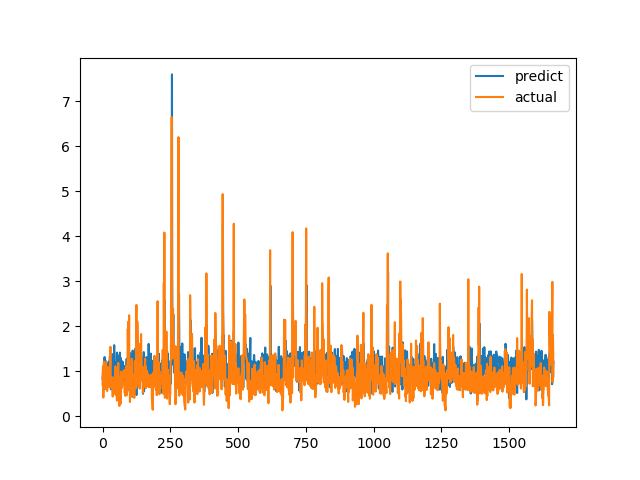

Data behind this chart, as committed beside it:
predict, actual
0.8356, 0.7094
0.8878, 1.015
1.052, 1.116
0.6901, 0.4183
0.9457, 1.002
0.8079, 1.219
1.283, 1.143
1.306, 0.6528
1.318, 0.6747
0.8011, 0.601
1.094, 0.6695
1.236, 0.6538
0.7597, 0.7814
1.006, 1.206
0.9239, 0.8469
0.9039, 0.8286
1.183, 0.6482
0.9452, 0.5624
0.7405, 0.7183
1.124, 1.1
0.8821, 0.9542
1.045, 0.729
1.117, 0.6694
1.219, 0.8631
1.183, 0.6465
1.105, 0.8223
1, 0.9236
1.33, 0.8301
1.154, 1.067
1.182, 1.546
1.033, 0.6827
0.6002, 0.6386
0.8357, 0.6464
0.9047, 0.6881
0.8035, 0.7274
1.381, 0.65
0.9679, 0.8694
0.9086, 0.4409
1.205, 0.4519
1.373, 0.7575
1.183, 0.4952
1.001, 0.6851
1.207, 0.7244
1.582, 0.8654
0.7066, 0.74
1.184, 0.8071
0.7228, 0.8204
0.8637, 1.114
1.201, 1.109
1.051, 0.4751
1.088, 1.039
0.671, 0.9458
1.261, 0.7878
1.417, 0.3505
0.7904, 0.9368
1.363, 0.9868
0.4862, 0.647
0.8006, 1.03
0.6708, 1.187
0.9853, 0.9329
... 1,604 more rows
